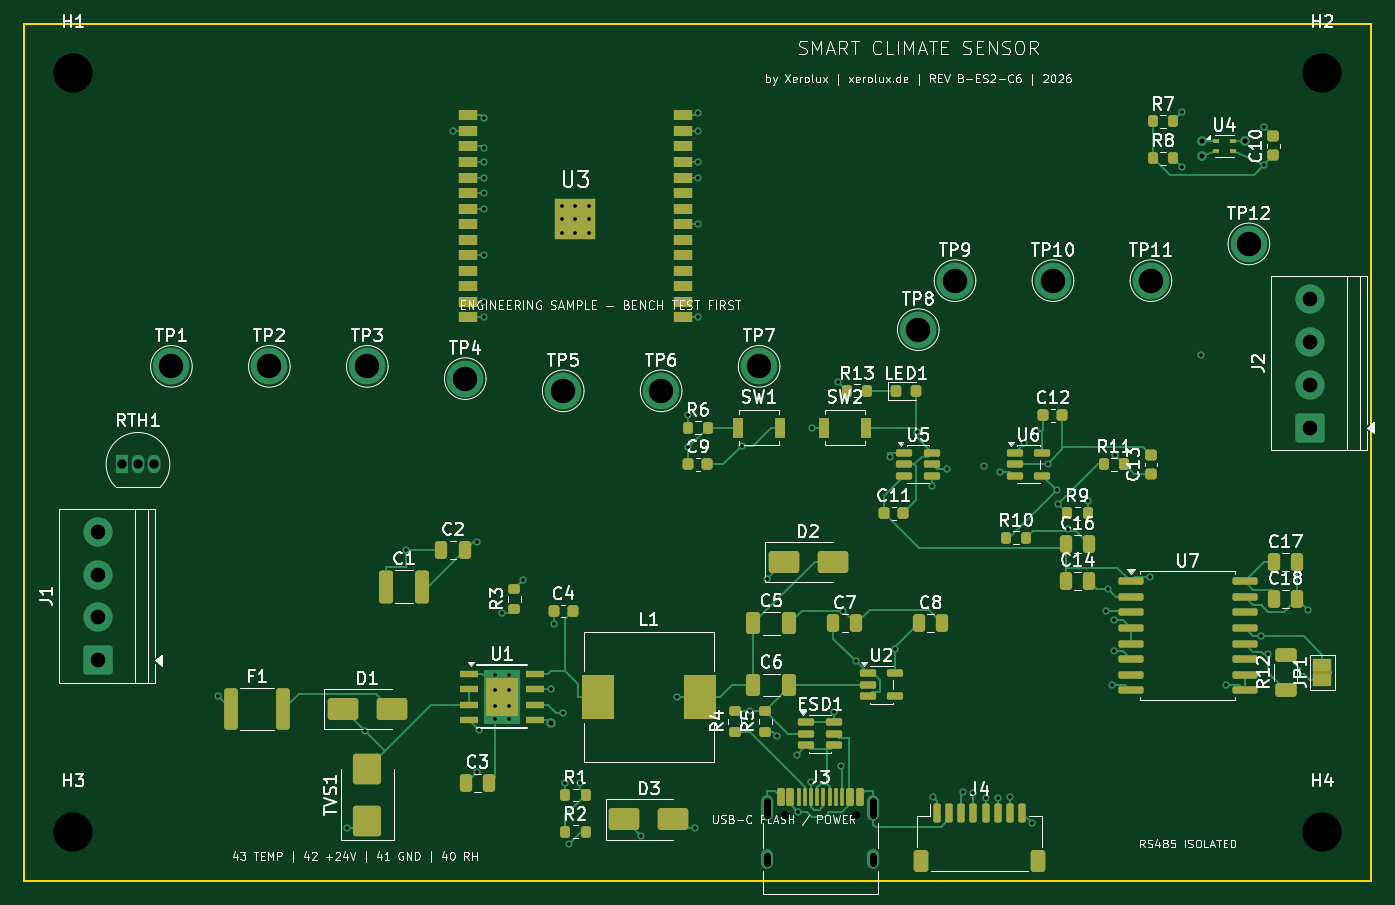
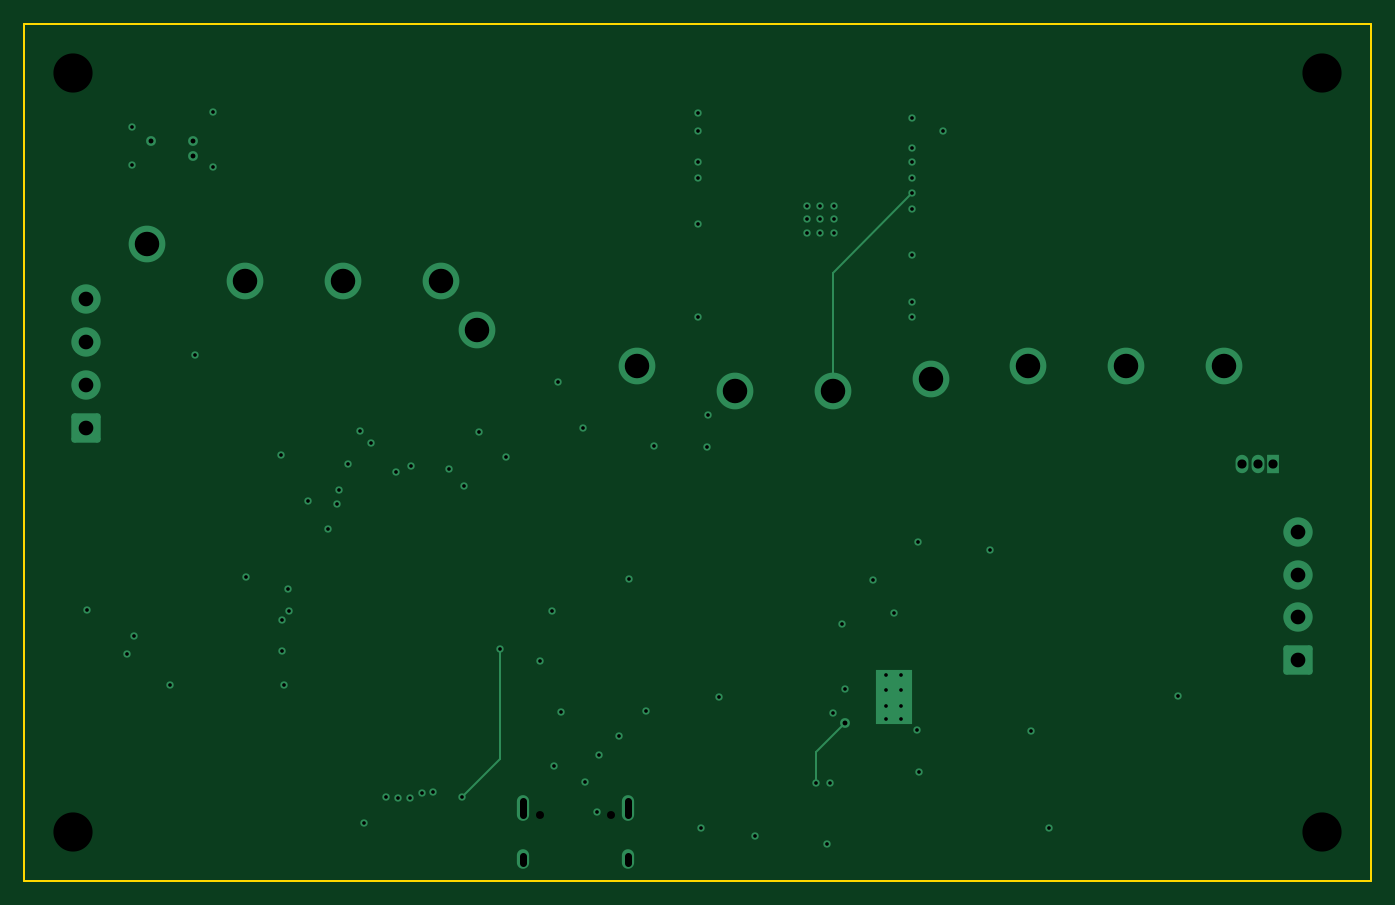
Circuit board: 9 layer files. Board 110.0 x 70.0 mm.
- bottom_copper: IDM-RoomSensor-ESP-B-ES2-C6-B_Cu.gbl (7304 bytes)
- bottom_mask: IDM-RoomSensor-ESP-B-ES2-C6-B_Mask.gbs (492 bytes)
- bottom_silk: IDM-RoomSensor-ESP-B-ES2-C6-B_Silkscreen.gbo (488 bytes)
- outline: IDM-RoomSensor-ESP-B-ES2-C6-Edge_Cuts.gm1 (724 bytes)
- top_copper: IDM-RoomSensor-ESP-B-ES2-C6-F_Cu.gtl (37826 bytes)
- top_mask: IDM-RoomSensor-ESP-B-ES2-C6-F_Mask.gts (9338 bytes)
- top_silk: IDM-RoomSensor-ESP-B-ES2-C6-F_Silkscreen.gto (152211 bytes)
- drill: IDM-RoomSensor-ESP-B-ES2-C6-NPTH.drl (492 bytes)
- drill: IDM-RoomSensor-ESP-B-ES2-C6-PTH.drl (2888 bytes)

=== bottom_copper: IDM-RoomSensor-ESP-B-ES2-C6-B_Cu.gbl (7304 bytes, source omitted) ===
=== bottom_mask: IDM-RoomSensor-ESP-B-ES2-C6-B_Mask.gbs ===
%TF.GenerationSoftware,KiCad,Pcbnew,10.0.5*%
%TF.CreationDate,2026-08-07T19:43:01+02:00*%
%TF.ProjectId,IDM-RoomSensor-ESP-B-ES2-C6,49444d2d-526f-46f6-9d53-656e736f722d,rev?*%
%TF.SameCoordinates,Original*%
%TF.FileFunction,Soldermask,Bot*%
%TF.FilePolarity,Negative*%
%FSLAX46Y46*%
G04 Gerber Fmt 4.6, Leading zero omitted, Abs format (unit mm)*
G04 Created by KiCad (PCBNEW 10.0.5) date 2026-08-07 19:43:01*
%MOMM*%
%LPD*%
G01*
G04 APERTURE LIST*
G04 APERTURE END LIST*
M02*

=== bottom_silk: IDM-RoomSensor-ESP-B-ES2-C6-B_Silkscreen.gbo ===
%TF.GenerationSoftware,KiCad,Pcbnew,10.0.5*%
%TF.CreationDate,2026-08-07T19:43:00+02:00*%
%TF.ProjectId,IDM-RoomSensor-ESP-B-ES2-C6,49444d2d-526f-46f6-9d53-656e736f722d,rev?*%
%TF.SameCoordinates,Original*%
%TF.FileFunction,Legend,Bot*%
%TF.FilePolarity,Positive*%
%FSLAX46Y46*%
G04 Gerber Fmt 4.6, Leading zero omitted, Abs format (unit mm)*
G04 Created by KiCad (PCBNEW 10.0.5) date 2026-08-07 19:43:00*
%MOMM*%
%LPD*%
G01*
G04 APERTURE LIST*
G04 APERTURE END LIST*
M02*

=== outline: IDM-RoomSensor-ESP-B-ES2-C6-Edge_Cuts.gm1 ===
%TF.GenerationSoftware,KiCad,Pcbnew,10.0.5*%
%TF.CreationDate,2026-08-07T19:43:01+02:00*%
%TF.ProjectId,IDM-RoomSensor-ESP-B-ES2-C6,49444d2d-526f-46f6-9d53-656e736f722d,rev?*%
%TF.SameCoordinates,Original*%
%TF.FileFunction,Profile,NP*%
%FSLAX46Y46*%
G04 Gerber Fmt 4.6, Leading zero omitted, Abs format (unit mm)*
G04 Created by KiCad (PCBNEW 10.0.5) date 2026-08-07 19:43:01*
%MOMM*%
%LPD*%
G01*
G04 APERTURE LIST*
%TA.AperFunction,Profile*%
%ADD10C,0.150000*%
%TD*%
G04 APERTURE END LIST*
D10*
X10000000Y-10000000D02*
X120000000Y-10000000D01*
X10000000Y-80000000D02*
X10000000Y-10000000D01*
X120000000Y-10000000D02*
X120000000Y-80000000D01*
X120000000Y-80000000D02*
X10000000Y-80000000D01*
M02*

=== top_copper: IDM-RoomSensor-ESP-B-ES2-C6-F_Cu.gtl (37826 bytes, source omitted) ===
=== top_mask: IDM-RoomSensor-ESP-B-ES2-C6-F_Mask.gts (9338 bytes, source omitted) ===
=== top_silk: IDM-RoomSensor-ESP-B-ES2-C6-F_Silkscreen.gto (152211 bytes, source omitted) ===
=== drill: IDM-RoomSensor-ESP-B-ES2-C6-NPTH.drl ===
M48
; DRILL file KiCad 10.0.5 date 2026-08-07T19:43:01
; FORMAT={-:-/ absolute / metric / decimal}
; #@! TF.CreationDate,2026-08-07T19:43:01+02:00
; #@! TF.GenerationSoftware,Kicad,Pcbnew,10.0.5
; #@! TF.FileFunction,NonPlated,1,4,NPTH
FMAT,2
METRIC
; #@! TA.AperFunction,NonPlated,NPTH,ComponentDrill
T1C0.650
; #@! TA.AperFunction,NonPlated,NPTH,ComponentDrill
T2C3.200
%
G90
G05
T1
X72.11Y-74.6
X77.89Y-74.6
T2
X14.0Y-14.0
X14.0Y-76.0
X116.0Y-14.0
X116.0Y-76.0
M30

=== drill: IDM-RoomSensor-ESP-B-ES2-C6-PTH.drl ===
M48
; DRILL file KiCad 10.0.5 date 2026-08-07T19:43:01
; FORMAT={-:-/ absolute / metric / decimal}
; #@! TF.CreationDate,2026-08-07T19:43:01+02:00
; #@! TF.GenerationSoftware,Kicad,Pcbnew,10.0.5
; #@! TF.FileFunction,Plated,1,4,PTH
FMAT,2
METRIC
; #@! TA.AperFunction,Plated,PTH,ViaDrill
T1C0.300
; #@! TA.AperFunction,Plated,PTH,ComponentDrill
T2C0.300
; #@! TA.AperFunction,Plated,PTH,ViaDrill
T3C0.400
; #@! TA.AperFunction,Plated,PTH,ComponentDrill
T4C0.600
; #@! TA.AperFunction,Plated,PTH,ComponentDrill
T5C0.750
; #@! TA.AperFunction,Plated,PTH,ComponentDrill
T6C1.200
; #@! TA.AperFunction,Plated,PTH,ComponentDrill
T7C2.000
%
G90
G05
T1
X25.788Y-64.925
X36.327Y-75.712
X37.773Y-67.773
X41.173Y-53.0
X44.996Y-18.765
X46.96Y-71.09
X46.993Y-52.312
X47.102Y-67.707
X47.502Y-25.115
X47.504Y-21.305
X47.504Y-22.575
X47.504Y-23.845
X47.504Y-32.735
X47.504Y-34.005
X47.509Y-20.16
X47.523Y-17.716
X47.532Y-28.912
X48.99Y-58.162
X50.736Y-55.439
X53.003Y-64.365
X53.225Y-59.001
X53.98Y-66.305
X54.175Y-72.007
X54.464Y-77.005
X55.363Y-71.999
X60.369Y-76.369
X63.282Y-65.0
X64.173Y-42.004
X64.225Y-44.6
X64.78Y-75.712
X65.002Y-26.385
X65.002Y-22.575
X65.004Y-18.765
X65.004Y-21.305
X65.015Y-34.005
X65.019Y-17.3
X68.61Y-44.474
X69.255Y-66.175
X70.632Y-55.368
X71.479Y-68.163
X73.059Y-69.753
X73.207Y-74.413
X74.25Y-71.92
X74.347Y-43.0
X76.138Y-66.234
X76.44Y-39.265
X76.711Y-70.66
X76.891Y-57.941
X77.875Y-62.062
X80.683Y-45.402
X81.138Y-61.075
X82.871Y-43.362
X84.138Y-47.771
X84.234Y-73.202
X85.323Y-46.35
X86.643Y-72.779
X87.5Y-72.861
X88.399Y-46.149
X88.5Y-73.217
X89.5Y-73.22
X89.673Y-46.601
X90.5Y-73.199
X91.671Y-44.241
X92.307Y-75.307
X92.591Y-43.284
X93.603Y-45.94
X94.307Y-48.119
X94.433Y-49.258
X95.206Y-51.262
X96.825Y-49.019
X98.353Y-58.011
X98.47Y-56.156
X98.833Y-64.013
X98.971Y-58.696
X98.987Y-61.236
X99.078Y-45.253
X101.907Y-55.237
X104.563Y-17.262
X104.566Y-21.741
X106.064Y-37.107
X108.115Y-64.013
X111.022Y-60.034
X111.214Y-21.561
X111.245Y-18.47
X111.595Y-61.492
X114.858Y-57.908
T2
X48.4Y-63.2
X48.4Y-64.4
X48.4Y-65.7
X48.4Y-66.8
X49.6Y-63.2
X49.6Y-64.4
X49.6Y-65.7
X49.6Y-66.8
X53.9Y-24.905
X53.9Y-26.005
X53.9Y-27.105
X55.0Y-24.905
X55.0Y-26.005
X55.0Y-27.105
X56.1Y-24.905
X56.1Y-26.005
X56.1Y-27.105
T3
X52.985Y-67.113
X106.2Y-19.6
X106.2Y-20.8
X109.7Y-19.6
T5
X18.0Y-46.0
X19.27Y-46.0
X20.54Y-46.0
T6
X16.0Y-51.5
X16.0Y-55.0
X16.0Y-58.5
X16.0Y-62.0
X115.0Y-32.5
X115.0Y-36.0
X115.0Y-39.5
X115.0Y-43.0
T7
X22.0Y-38.0
X30.0Y-38.0
X38.0Y-38.0
X46.0Y-39.0
X54.0Y-40.0
X62.0Y-40.0
X70.0Y-38.0
X83.0Y-35.0
X86.0Y-31.0
X94.0Y-31.0
X102.0Y-31.0
X110.0Y-28.0
T4
X70.68Y-73.52G85X70.68Y-74.62
G05
X70.68Y-77.95G85X70.68Y-78.55
G05
X79.32Y-73.52G85X79.32Y-74.62
G05
X79.32Y-77.95G85X79.32Y-78.55
G05
M30
